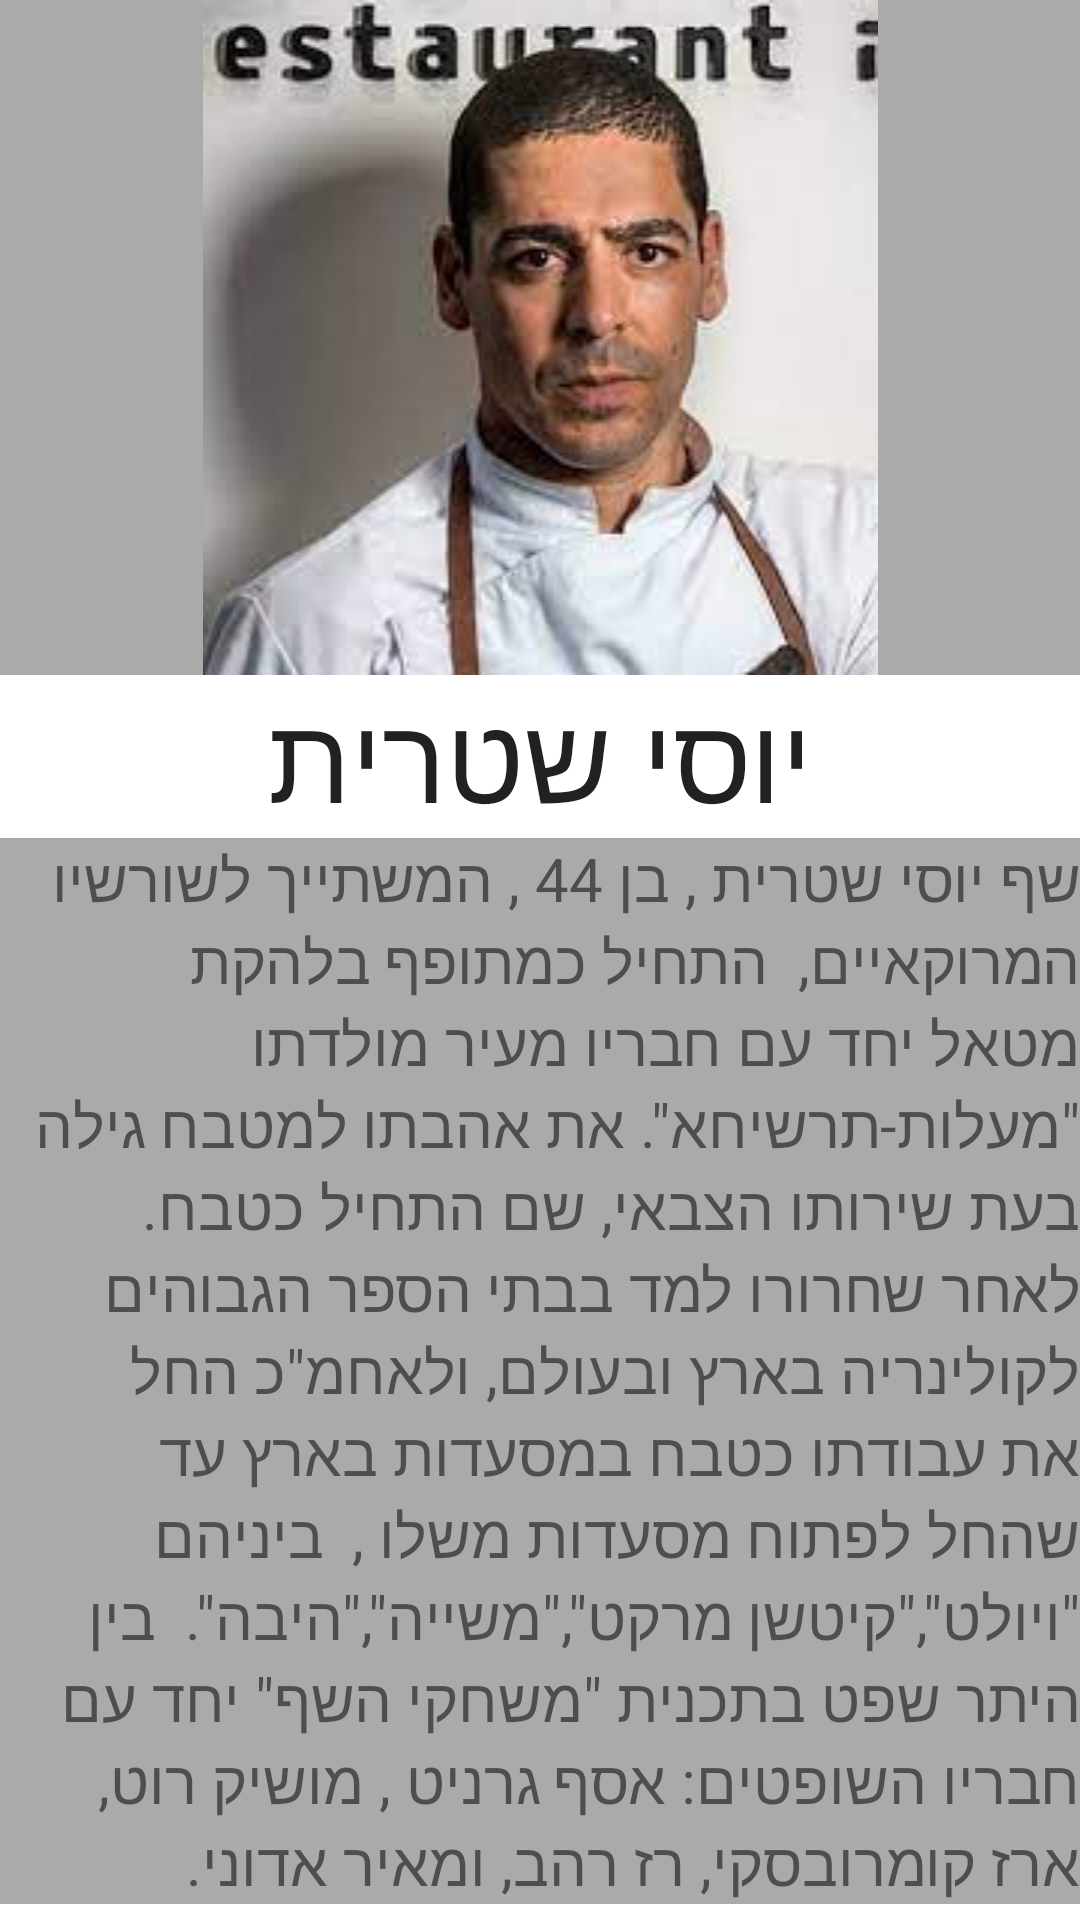

The Android layout XML behind this screen, and the referenced resources:
<!-- AndroidManifest.xml: application theme Theme.MyRVApp -->
<!-- res/layout/fragment_yossi.xml -->
<?xml version="1.0" encoding="utf-8"?>
<LinearLayout xmlns:android="http://schemas.android.com/apk/res/android"
    xmlns:app="http://schemas.android.com/apk/res-auto"
    xmlns:tools="http://schemas.android.com/tools"
    android:layout_width="match_parent"
    android:layout_height="match_parent"
    android:orientation="vertical"
    tools:context=".YossiFragment" >

    <ImageView
        android:id="@+id/imageView6"
        android:layout_width="match_parent"
        android:layout_height="wrap_content"
        android:background="@android:color/darker_gray"
        android:src="@drawable/yossichitrit" />

    <TextView
        android:id="@+id/textView6"
        android:layout_width="match_parent"
        android:layout_height="wrap_content"
        android:text="יוסי שטרית"
        android:textAlignment="center"
        android:textAppearance="@style/TextAppearance.AppCompat.Body1"
        android:textSize="40dp" />

    <TextView
        android:id="@+id/textView7"
        android:layout_width="match_parent"
        android:layout_height="wrap_content"
        android:textSize="20dp"
        android:background="@android:color/darker_gray"
        android:text="שף יוסי שטרית , בן 44 , המשתייך לשורשיו המרוקאיים,  התחיל כמתופף בלהקת מטאל יחד עם חבריו מעיר מולדתו &quot;מעלות-תרשיחא&quot;. את אהבתו למטבח גילה בעת שירותו הצבאי, שם התחיל כטבח. לאחר שחרורו למד בבתי הספר הגבוהים לקולינריה בארץ ובעולם, ולאחמ&quot;כ החל את עבודתו כטבח במסעדות בארץ עד שהחל לפתוח מסעדות משלו ,  ביניהם &quot;ויולט&quot;,&quot;קיטשן מרקט&quot;,&quot;משייה&quot;,&quot;היבה&quot;.  בין היתר שפט בתכנית &quot;משחקי השף&quot; יחד עם חבריו השופטים: אסף גרניט , מושיק רוט, ארז קומרובסקי, רז רהב, ומאיר אדוני." />
</LinearLayout>
<!-- resources referenced by this layout -->
<resources>
  <!-- drawable yossichitrit: png bitmap (drawable, 7539 bytes) -->
  <style name="Theme.MyRVApp" parent="Theme.MaterialComponents.DayNight.DarkActionBar">
          
          <item name="colorPrimary">@color/purple_500</item>
          <item name="colorPrimaryVariant">@color/purple_700</item>
          <item name="colorOnPrimary">@color/white</item>
          
          <item name="colorSecondary">@color/teal_200</item>
          <item name="colorSecondaryVariant">@color/teal_700</item>
          <item name="colorOnSecondary">@color/black</item>
          
          <item name="android:statusBarColor">?attr/colorPrimaryVariant</item>
          
      </style>
  <!-- not gathered from this repository: default colours our renderer supplied (Android Studio template values) -->
  <color name="purple_500">#FF6200EE</color>
  <color name="purple_700">#FF3700B3</color>
  <color name="teal_200">#FF03DAC5</color>
  <color name="teal_700">#FF018786</color>
  <color name="black">#FF000000</color>
  <color name="white">#FFFFFFFF</color>
</resources>
